Run: headless pygame with SDL's dummy video driver; simulated clock (each Clock.tick advances the game by its frame time, no real sleeping); random seed 0; keys injected as events and as key.get_pressed() state; mouse plan: one left click at the window centre at the start of phase 2, then a move to the lower-right quarter at the start of phase 3.
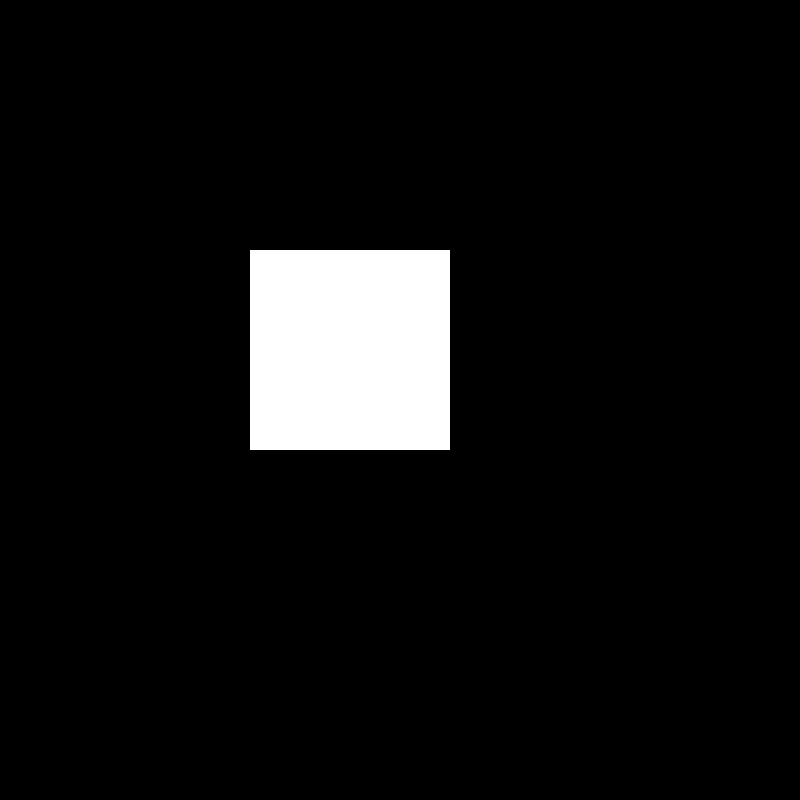
Frame 1 of 4 · flips 1–60 · no input
Frame 2 of 4 · flips 61–180 · clicked the window centre · tapped SPACE, RETURN · held RIGHT (→), D · screen unchanged from frame 1, image omitted
Frame 3 of 4 · flips 181–300 · moved the mouse to the lower-right quarter · held DOWN (↓), S · screen unchanged from frame 2, image omitted
Frame 4 of 4 · flips 301–420 · held LEFT (←), A, UP (↑), W · screen unchanged from frame 3, image omitted

The pygame program that drew these frames:

import pygame

#initialize
pygame.init()

#FPS
FPS = 60

#Colors
WHITE = (255, 255, 255)
BLACK = (0, 0, 0)

#Screen, Caption, Logo
screen = pygame.display.set_mode((800,800))
screen_x, screen_y = screen.get_size()
pygame.display.set_caption("Monty Hall Probability")

#Variables
block = pygame.Surface((200, 200))
block.fill(WHITE)
block_rect = pygame.Rect(250, 250, 200, 200)

#Running
running = True


#Game Loop
while running:

    #Input Handling
    for event in pygame.event.get():
        if event.type == pygame.QUIT:
            running = False
        if event.type == pygame.KEYDOWN:
            if event.key == pygame.K_ESCAPE:
                running = False
        
        #Mouse check
        if event.type == pygame.MOUSEBUTTONDOWN:
            if block_rect.collidepoint(event.pos):
                print("You clicked on the block!")

    # ---- GAME MECHANICS BELOW ----

            


    screen.blit(block, (250, 250))






    #Update & FPS control
    pygame.time.Clock().tick(FPS)
    pygame.display.update()
